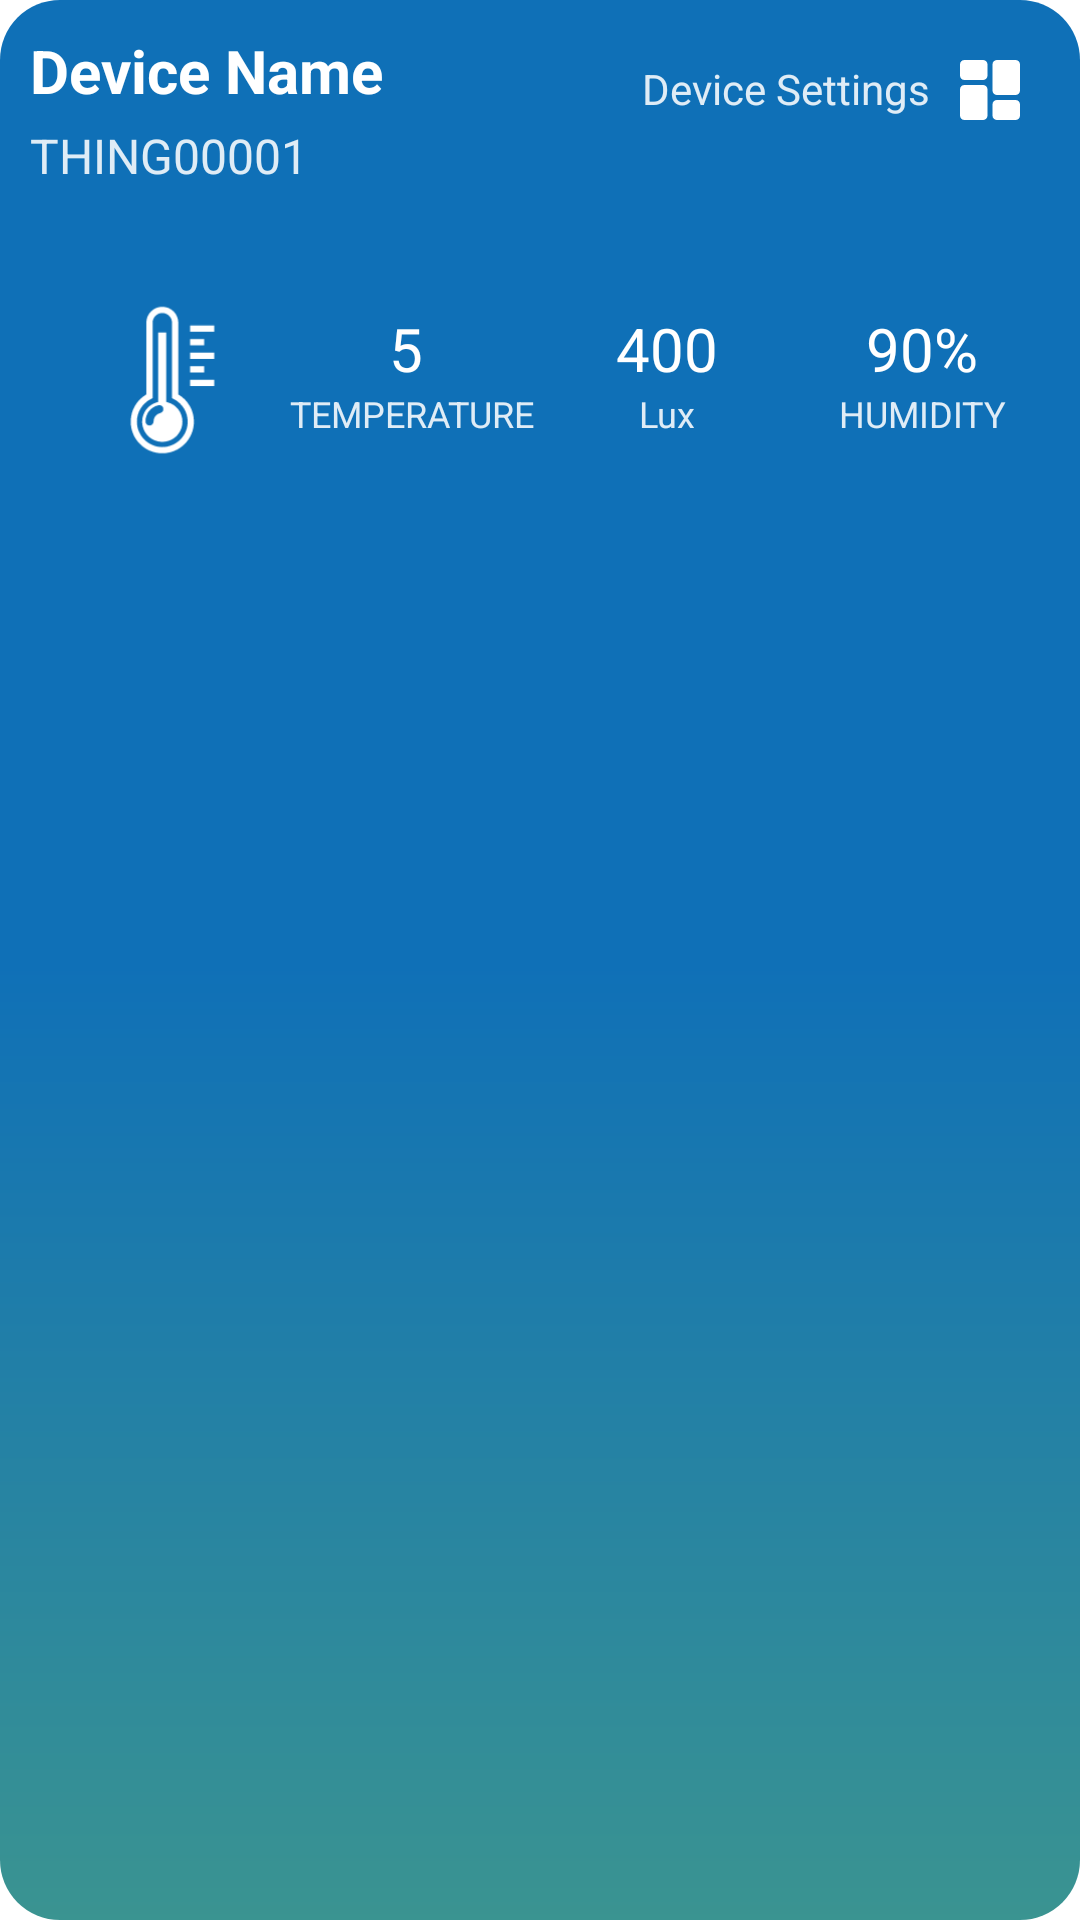

Here is an Android app screen rendered from its layout file. Give the layout XML and the strings, colors and styles it references.
<!-- AndroidManifest.xml: application theme AppTheme.NoActionBar -->
<!-- res/layout/activity_preferance.xml -->
<?xml version="1.0" encoding="utf-8"?>
    <LinearLayout
        xmlns:android="http://schemas.android.com/apk/res/android"
        xmlns:app="http://schemas.android.com/apk/res-auto"
        xmlns:tools="http://schemas.android.com/tools"
        android:layout_width="match_parent"
        android:layout_height="wrap_content"
        android:orientation="vertical"
        android:layout_margin="10dp"
        tools:context=".Preferance">
    <LinearLayout
        android:layout_width="match_parent"
        android:layout_height="match_parent"
        android:orientation="vertical"
        android:background="@drawable/card_preferance">
        <LinearLayout
            android:layout_width="match_parent"
            android:layout_height="wrap_content"
            android:baselineAligned="false"
            android:orientation="horizontal">
            <LinearLayout
                android:layout_width="match_parent"
                android:layout_height="wrap_content"
                android:orientation="vertical"
                android:gravity="start"
                android:layout_weight="1">

                <TextView
                    android:id="@+id/tv_device_name"
                    android:layout_width="wrap_content"
                    android:layout_height="wrap_content"
                    android:layout_marginStart="10dp"
                    android:layout_marginTop="10dp"
                    android:gravity="start"
                    android:text="@string/device_name"
                    android:textColor="@color/text_color_light"
                    android:textSize="20sp"
                    android:textStyle="bold" />

                <TextView
                    android:id="@+id/tv_device_id"
                    android:layout_width="match_parent"
                    android:layout_height="wrap_content"
                    android:textSize="16sp"
                    android:layout_marginStart="10dp"
                    android:layout_marginTop="4dp"
                    android:gravity="start"
                    android:text="@string/device_id"
                    android:textColor="@color/text_color_light_87"
                    />
            </LinearLayout>
            <LinearLayout
                android:layout_width="match_parent"
                android:layout_height="wrap_content"
                android:orientation="horizontal"
                android:layout_weight="1"
                android:gravity="end">
                <TextView
                    android:layout_width="wrap_content"
                    android:layout_height="wrap_content"
                    android:text="@string/device_settings"
                    android:layout_marginTop="20dp"
                    android:layout_marginEnd="10dp"
                    android:textColor="@color/text_color_light_87"/>
                <ImageView
                    android:layout_width="wrap_content"
                    android:id="@+id/iv_update_device_Settings"
                    android:layout_height="wrap_content"
                    android:src="@drawable/ic_all_devices_svg"
                    android:layout_marginTop="20dp"
                    android:layout_marginEnd="20dp"/>
            </LinearLayout>


            </LinearLayout>

    <LinearLayout
        android:layout_width="match_parent"
        android:layout_height="match_parent"
        android:baselineAligned="false"
        android:orientation="horizontal"
        android:layout_margin="10dp">

        <LinearLayout
            android:layout_width="0dp"
            android:layout_height="wrap_content"
            android:layout_weight="1"
            android:orientation="vertical">

            <ImageView
                android:id="@+id/iv_icon_temp"
                android:layout_width="wrap_content"
                android:layout_height="wrap_content"
                android:layout_marginStart="10dp"
                android:layout_marginTop="4dp"
                android:gravity="start"
                android:paddingStart="8dp"
                android:paddingEnd="8dp"
                android:src="@drawable/ic_temp_card"
                tools:ignore="ContentDescription" />

        </LinearLayout>

        <LinearLayout
            android:layout_width="0dp"
            android:layout_marginTop="30dp"
            android:layout_height="wrap_content"
            android:layout_weight="3"
            android:orientation="horizontal">

            <LinearLayout
                android:layout_width="match_parent"
                android:layout_height="wrap_content"
                android:baselineAligned="false"
                android:orientation="horizontal">
            <LinearLayout
                android:layout_width="0dp"
                android:layout_height="wrap_content"
                android:gravity="center"
                android:layout_weight="1"
                android:orientation="vertical">

                <TextView
                    android:id="@+id/tv_temp_value"
                    android:layout_width="wrap_content"
                    android:layout_height="wrap_content"
                    android:paddingStart="0dp"
                    android:paddingEnd="4dp"
                    android:text="@string/temp_value"
                    android:textColor="@color/text_color_light"
                    android:textSize="20sp" />

                <TextView
                    android:id="@+id/tv_temp_label"
                    android:layout_width="wrap_content"
                    android:layout_height="wrap_content"
                    android:text="@string/temp_label"
                    android:textColor="@color/text_color_light_87"
                    android:textSize="12sp"
                    />
            </LinearLayout>

            <LinearLayout
                android:layout_width="0dp"
                android:layout_height="wrap_content"
                android:gravity="center"
                android:layout_weight="1"
                android:orientation="vertical">

                <TextView
                    android:id="@+id/tv_lux_value"
                    android:layout_width="wrap_content"
                    android:layout_height="wrap_content"
                    android:text="@string/gas_value"
                    android:textColor="@color/text_color_light"
                    android:textSize="20sp" />

                <TextView
                    android:id="@+id/tv_lux_label"
                    android:layout_width="wrap_content"
                    android:layout_height="wrap_content"
                    android:text="@string/lux_label"
                    android:textColor="@color/text_color_light_87"
                    android:textSize="12sp"
                    />

            </LinearLayout>

            <LinearLayout
                android:layout_width="0dp"
                android:layout_height="wrap_content"
                android:gravity="center"
                android:layout_weight="1"
                android:orientation="vertical">
                <TextView
                    android:id="@+id/tv_humid_value"
                    android:layout_width="wrap_content"
                    android:layout_height="wrap_content"
                    android:text="@string/humid_value"
                    android:textColor="@color/text_color_light"
                    android:textSize="20sp" />

                <TextView
                    android:id="@+id/tv_humid_label"
                    android:layout_width="wrap_content"
                    android:layout_height="wrap_content"
                    android:text="@string/humid_label"
                    android:textColor="@color/text_color_light_87"
                    android:textSize="12sp"
                    />
            </LinearLayout>
            </LinearLayout>

        </LinearLayout>

    </LinearLayout>

    </LinearLayout>
    <ProgressBar
        android:id="@+id/pb_experiment_update"
        style="?android:attr/progressBarStyle"
        android:layout_width="40dp"
        android:layout_height="40dp"
        android:layout_gravity="center"
        android:layout_marginTop="2dp"
        android:indeterminate="true"
        android:indeterminateTint="@color/colorPrimary"
        android:indeterminateTintMode="src_atop"
        android:progressTint="@color/colorPrimary" />
    <androidx.recyclerview.widget.RecyclerView
        android:id="@+id/rv_experiment"
        android:layout_width="match_parent"
        android:layout_height="wrap_content"
        android:layout_margin="5dp"
        tools:itemCount="4"
        android:orientation="vertical"
        android:scrollbars="vertical"
        app:layoutManager="androidx.recyclerview.widget.LinearLayoutManager" />


    </LinearLayout>
<!-- resources referenced by this layout -->
<resources>
  <color name="colorPrimary">#0067B3 </color>
  <color name="text_color_light">#FFFFFF</color>
  <color name="text_color_light_87">#DEFFFFFF</color>
  <!-- drawable card_preferance (drawable) -->
  <?xml version="1.0" encoding="utf-8"?>
  <shape xmlns:android="http://schemas.android.com/apk/res/android"
      android:shape="rectangle">
      <gradient
          android:startColor="#f02e8d8a"
          android:centerColor="#f00067b3"
          android:endColor="#f00067b3"
          android:angle="90"/>
      <corners android:bottomRightRadius="20dp"
          android:bottomLeftRadius="20dp"
          android:topRightRadius="20dp"
          android:topLeftRadius="20dp"/>
  
  </shape>
  <!-- drawable ic_all_devices_svg (drawable) -->
  <vector android:height="20dp" android:viewportHeight="512"
      android:viewportWidth="512" android:width="20dp" xmlns:android="http://schemas.android.com/apk/res/android">
      <path android:fillColor="#ffffff" android:pathData="m197.332,0h-160c-20.586,0 -37.332,16.746 -37.332,37.332v96c0,20.59 16.746,37.336 37.332,37.336h160c20.59,0 37.336,-16.746 37.336,-37.336v-96c0,-20.586 -16.746,-37.332 -37.336,-37.332zM197.332,0"/>
      <path android:fillColor="#ffffff" android:pathData="m197.332,213.332h-160c-20.586,0 -37.332,16.746 -37.332,37.336v224c0,20.586 16.746,37.332 37.332,37.332h160c20.59,0 37.336,-16.746 37.336,-37.332v-224c0,-20.59 -16.746,-37.336 -37.336,-37.336zM197.332,213.332"/>
      <path android:fillColor="#ffffff" android:pathData="m474.668,341.332h-160c-20.59,0 -37.336,16.746 -37.336,37.336v96c0,20.586 16.746,37.332 37.336,37.332h160c20.586,0 37.332,-16.746 37.332,-37.332v-96c0,-20.59 -16.746,-37.336 -37.332,-37.336zM474.668,341.332"/>
      <path android:fillColor="#ffffff" android:pathData="m474.668,0h-160c-20.59,0 -37.336,16.746 -37.336,37.332v224c0,20.59 16.746,37.336 37.336,37.336h160c20.586,0 37.332,-16.746 37.332,-37.336v-224c0,-20.586 -16.746,-37.332 -37.332,-37.332zM474.668,0"/>
  </vector>
  <!-- drawable ic_temp_card (drawable) -->
  <vector android:height="100dp" android:viewportHeight="56.69"
      android:viewportWidth="56.69" android:width="100dp" xmlns:android="http://schemas.android.com/apk/res/android">
      <path android:fillColor="#ffffff" android:pathData="m41.741,10.852v2h-7.75v-2zM38.491,15.211h-4.5v2h4.5zM33.991,21.57h7.75v-2h-7.75zM38.491,23.93h-4.5v2h4.5zM33.991,30.289h7.75v-2h-7.75zM35.199,41.685c0,5.583 -4.542,10.125 -10.125,10.125s-10.125,-4.542 -10.125,-10.125c0,-3.618 1.9,-6.906 5,-8.725v-22.954c0,-2.826 2.299,-5.125 5.125,-5.125s5.125,2.299 5.125,5.125v22.954c3.1,1.817 5,5.106 5,8.725zM33.199,41.685c0,-3.07 -1.706,-5.845 -4.453,-7.24l-0.547,-0.278v-24.16c0,-1.724 -1.402,-3.125 -3.125,-3.125s-3.125,1.401 -3.125,3.125v24.16l-0.547,0.278c-2.747,1.396 -4.453,4.171 -4.453,7.24 0,4.48 3.645,8.125 8.125,8.125s8.125,-3.645 8.125,-8.125zM31.533,41.685c0,3.561 -2.897,6.458 -6.459,6.458 -3.561,0 -6.458,-2.897 -6.458,-6.458 0,-2.919 1.972,-5.482 4.796,-6.233l0.371,-0.099v-22.23h2.583v22.229l0.371,0.1c2.825,0.751 4.796,3.315 4.796,6.233zM25.394,37.38c-0.154,-0.684 -0.842,-1.134 -1.543,-0.974 -2.448,0.554 -4.158,2.695 -4.158,5.207 0,0.711 0.579,1.29 1.29,1.29s1.29,-0.579 1.29,-1.29c0,-1.277 0.902,-2.409 2.147,-2.69 0.692,-0.159 1.13,-0.851 0.974,-1.543z"/>
  </vector>
  <string name="device_id">THING00001</string>
  <string name="device_name">Device Name</string>
  <string name="device_settings">Device Settings</string>
  <string name="gas_value">400</string>
  <string name="humid_label">HUMIDITY</string>
  <string name="humid_value">90%</string>
  <string name="lux_label">Lux</string>
  <string name="temp_label">TEMPERATURE</string>
  <string name="temp_value">5</string>
  <style name="AppTheme.NoActionBar" parent="Theme.MaterialComponents.Light.NoActionBar">
          
          <item name="colorPrimary">@color/colorPrimary</item>
          <item name="colorPrimaryDark">@color/colorPrimary</item>
          <item name="colorAccent">@color/colorAccent</item>
      </style>
  <color name="colorAccent">#0067B3 </color>
</resources>
